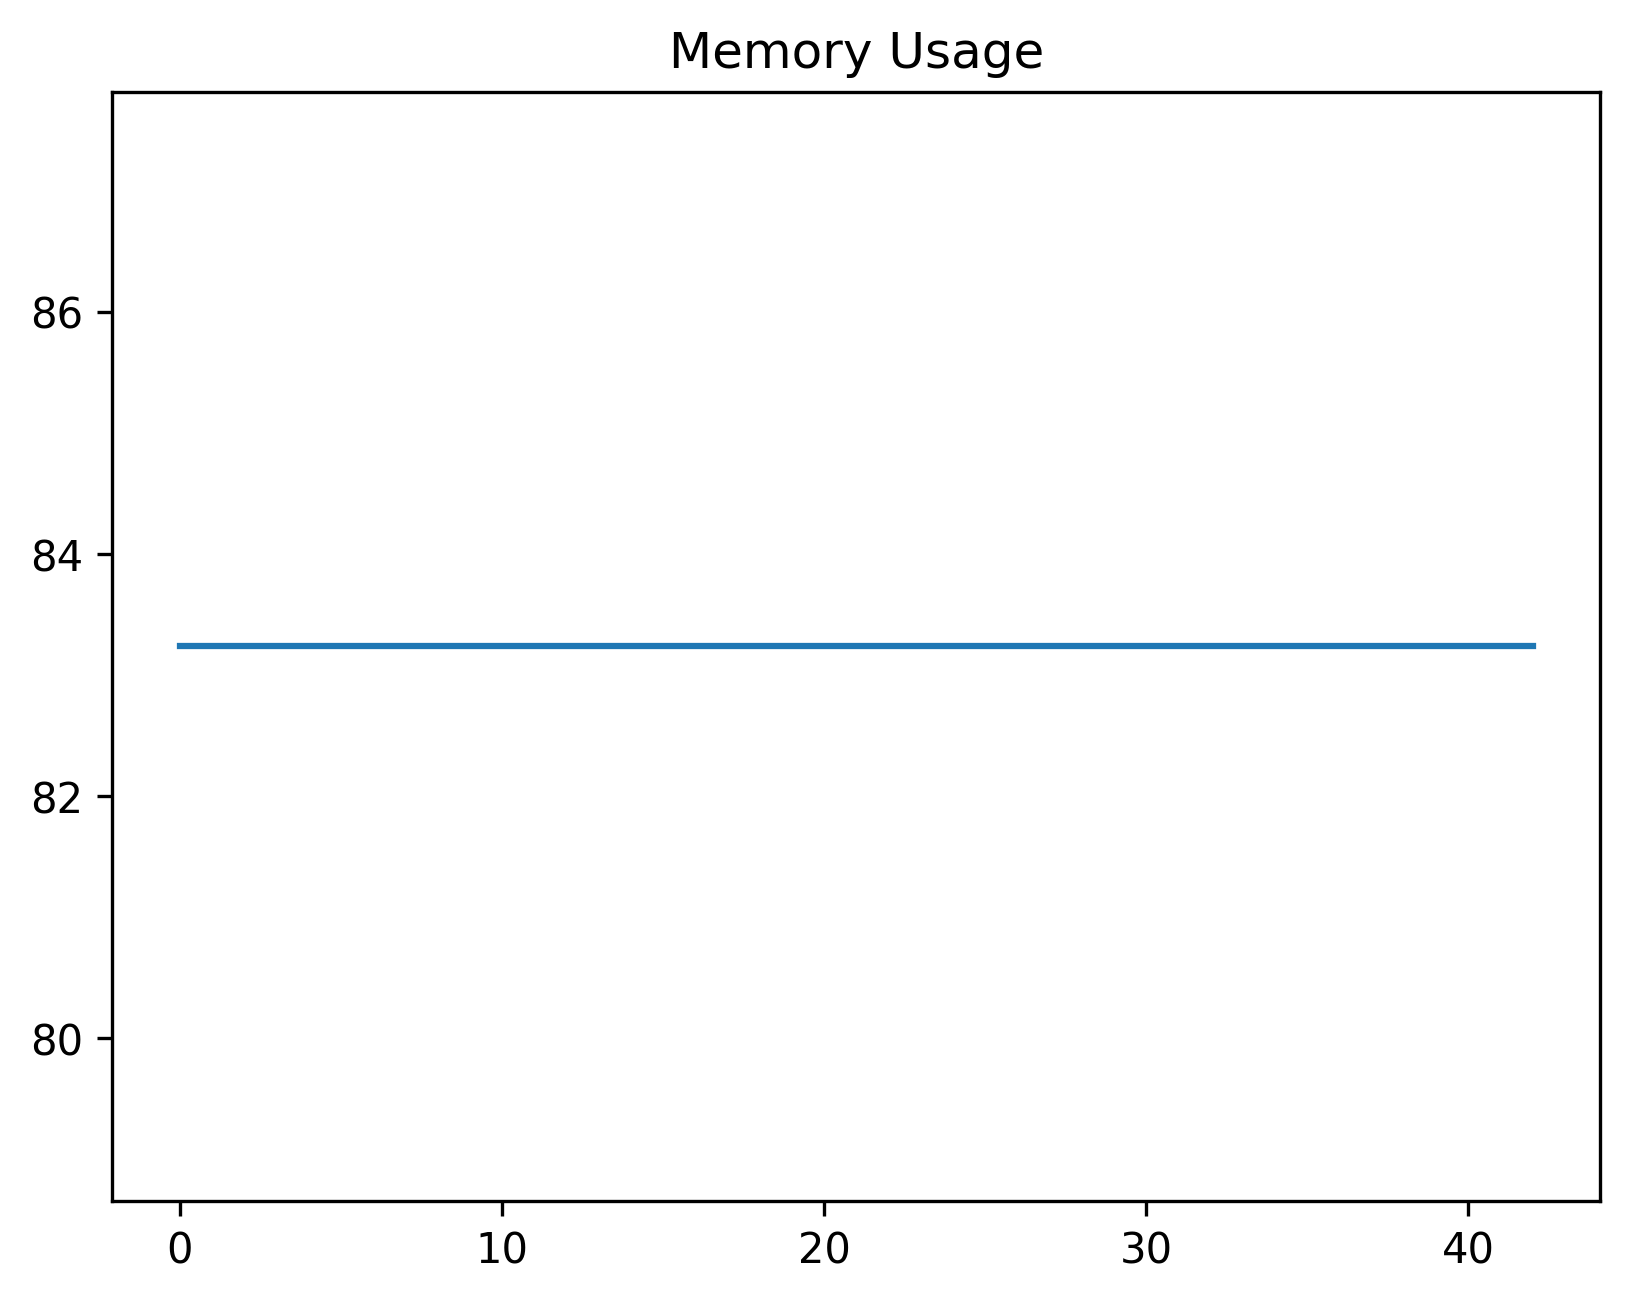

Values plotted in this chart, from the file beside it:
date_time, name, memory
2024-02-08 15:48:14.452297, start, 83.23
2024-02-08 15:48:19.074450, wait_for_dashboard_to_be_ready, 83.23
2024-02-08 15:48:19.165088, open_assist, 83.23
2024-02-08 15:48:19.305559, click_complete_all, 83.23
2024-02-08 15:48:19.594840, wait_for_toast, 83.23
2024-02-08 15:48:19.637412, assert_toast, 83.23
2024-02-08 15:48:19.723599, close_last_toast, 83.23
2024-02-08 15:48:25.581350, start, 83.23
2024-02-08 15:48:25.692564, click_record, 83.23
2024-02-08 15:48:25.766972, open_assist, 83.23
2024-02-08 15:48:25.843030, click_complete_all, 83.23
2024-02-08 15:48:25.990721, wait_for_toast, 83.23
2024-02-08 15:48:26.073084, close_initial_toast, 83.23
2024-02-08 15:48:26.427236, open_record, 83.23
2024-02-08 15:48:27.819810, wait_for_dialog, 83.23
2024-02-08 15:48:27.918234, open_overflow, 83.23
2024-02-08 15:48:28.007307, click_tasks, 83.23
2024-02-08 15:48:28.545362, open_first_task, 83.23
2024-02-08 15:48:29.510873, wait_for_task_dialog, 83.23
2024-02-08 15:48:29.594453, open_feedback, 83.23
2024-02-08 15:48:29.679570, click_completed, 83.23
2024-02-08 15:48:29.759742, click_btn_options, 83.23
2024-02-08 15:48:29.854954, click_save_close, 83.23
2024-02-08 15:48:30.157017, wait_for_work_order, 83.23
2024-02-08 15:48:30.248093, close_toast, 83.23
2024-02-08 15:48:30.333676, open_assist_success, 83.23
2024-02-08 15:48:30.424481, click_complete_all_success, 83.23
2024-02-08 15:48:30.699123, wait_for_toast_success, 83.23
2024-02-08 15:48:30.746976, assert_toast_success, 83.23
2024-02-08 15:48:30.832648, close_last_toast, 83.23
2024-02-08 15:48:30.929414, start, 83.23
2024-02-08 15:48:31.020930, click_complete_all, 83.23
2024-02-08 15:48:31.198598, wait_for_toast_success, 83.23
2024-02-08 15:48:31.247218, assert_toast_success, 83.23
2024-02-08 15:48:31.331489, close_last_toast, 83.23
2024-02-08 15:48:31.811423, start, 83.23
2024-02-08 15:48:34.044094, wait_for_dashboard_to_be_ready, 83.23
2024-02-08 15:48:39.896704, filter_record, 83.23
2024-02-08 15:48:39.976774, click_record, 83.23
2024-02-08 15:48:40.048863, open_assist, 83.23
2024-02-08 15:48:40.124819, click_complete_all, 83.23
2024-02-08 15:48:40.195584, close_assist, 83.23
2024-02-08 15:49:10.296794, wait_for_dialog, 83.23
